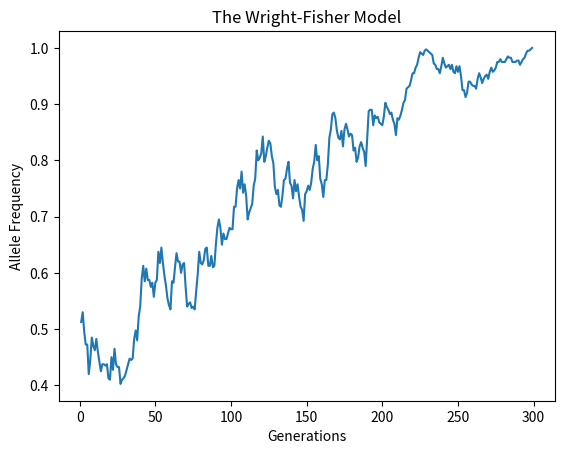

This figure's Python source:
#!/usr/bin/env python 

#Question 1 
# import numpy as np 
# import matplotlib.pyplot as plt 

# def WFModel(AF,Pop): #AF = allele frequency 
# 	AFlist = []
# 	i = 0
# 	while 0< AF < 1: 
# 		i = i + 1 
# 		num = np.random.binomial(2*Pop, AF)
# 		AF = num/(2*Pop)
# 		AFlist.append(AF)
# 	return [AFlist, i]

# print(WFModel(0.5,200))


import numpy as np 
import matplotlib.pyplot as plt 

def WFModel(AF,Pop): #AF = allele frequency 
	AFlist = []
	i = 0
	gen = []
	while 0< AF < 1: 
		i = i + 1 
		num = np.random.binomial(2*Pop, AF)
		AF = num/(2*Pop)
		AFlist.append(AF)
		gen.append(i)
	return [AFlist, gen]

trajectory = WFModel(0.5,200)
fig, ax = plt.subplots()
x_positions = trajectory[1]
y_positions = trajectory[0]
ax.set_title( "The Wright-Fisher Model" )
ax.set_xlabel("Generations")
ax.set_ylabel("Allele Frequency")
ax.plot(x_positions, y_positions)
fig.savefig( "WF.png" )
plt.show()


